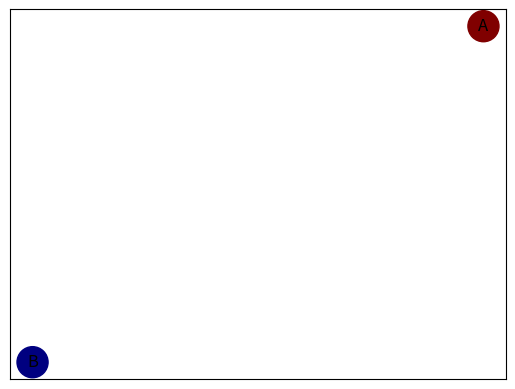

Generate this figure with matplotlib:
#!/usr/bin/env python3

import matplotlib.pyplot as plt
import networkx as nx


def ex_1():
    G = nx.DiGraph()
    G.add_edges_from(
        [("A", "B"), ("A", "C"), ("D", "B"), ("E", "C"), ("E", "F"), ("B", "H"), ("B", "G"), ("B", "F"), ("C", "G")]
    )

    val_map = {"A": 1.0, "D": 0.5714285714285714, "H": 0.0}

    values = [val_map.get(node, 0.25) for node in G.nodes()]

    # Specify the edges you want here
    red_edges = [("A", "C"), ("E", "C")]
    # edge_colours = ["black" if not edge in red_edges else "red" for edge in G.edges()]
    black_edges = [edge for edge in G.edges() if edge not in red_edges]

    # Need to create a layout when doing
    # separate calls to draw nodes and edges
    pos = nx.spring_layout(G)
    nx.draw_networkx_nodes(G, pos, cmap=plt.get_cmap("jet"), node_color=values, node_size=500)
    nx.draw_networkx_labels(G, pos)
    nx.draw_networkx_edges(G, pos, edgelist=red_edges, edge_color="r", arrows=True)
    nx.draw_networkx_edges(G, pos, edgelist=black_edges, arrows=False)
    plt.show()


def ex_2():
    G = nx.DiGraph()
    G.add_edges_from([("A", "B")])

    val_map = {"A": 1.0, "D": 0.5714285714285714, "H": 0.0}

    values = [val_map.get(node, 0.25) for node in G.nodes()]

    # Specify the edges you want here
    # red_edges = [("A", "C"), ("E", "C")]
    # edge_colours = ["black" if not edge in red_edges else "red" for edge in G.edges()]
    # black_edges = [edge for edge in G.edges() if edge not in red_edges]

    # Need to create a layout when doing
    # separate calls to draw nodes and edges
    pos = nx.spring_layout(G)
    nx.draw_networkx_nodes(G, pos, cmap=plt.get_cmap("jet"), node_color=values, node_size=500)
    nx.draw_networkx_labels(G, pos)
    # nx.draw_networkx_edges(G, pos, edgelist=red_edges, edge_color="r", arrows=True)
    # nx.draw_networkx_edges(G, pos, edgelist=black_edges, arrows=False)
    plt.show()


ex_2()
